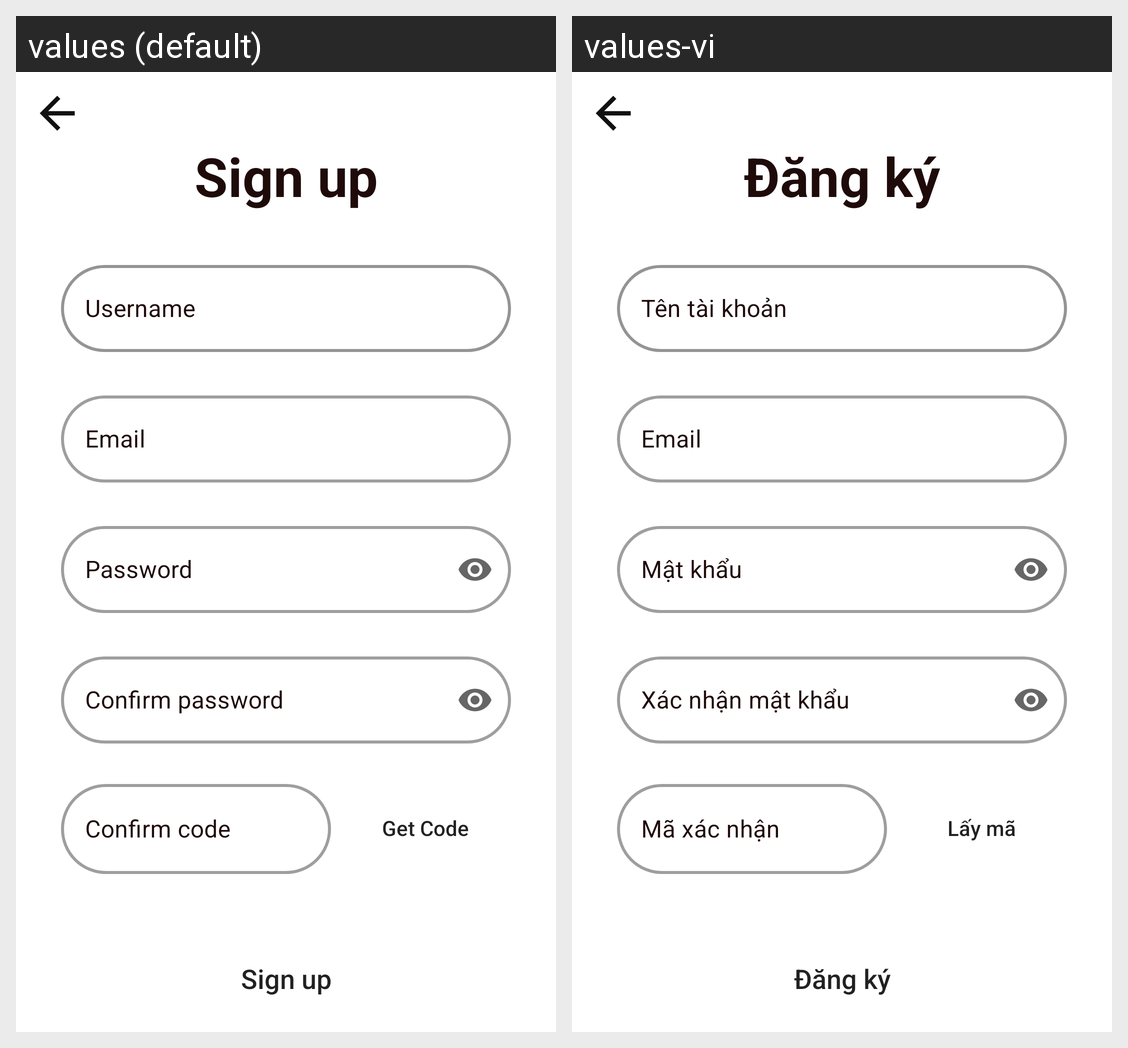

For this localized Android screen grid, give each drawn string resource with its value in every locale shown.
Android screen res/layout/activity_sign_up.xml rendered under 2 locales, left to right: values (default), values-vi. Device: Nexus 5 (rendered at 1080×1920; each locale shown at half size, 540×960, under a caption strip naming it); theme Theme.IMius.
Strings drawn on this screen, with the default value and each locale's value (text and hints the layout hard-codes, and strings that could not be matched under every locale, appear in the picture but are not listed):

signup
  values: Sign up
  values-vi: Đăng ký

username
  values: Username
  values-vi: Tên tài khoản

email
  values: Email
  values-vi: Email  [not translated; the default value is used]

password
  values: Password
  values-vi: Mật khẩu

confirm_password
  values: Confirm password
  values-vi: Xác nhận mật khẩu

confirm_code
  values: Confirm code
  values-vi: Mã xác nhận

get_code
  values: Get Code
  values-vi: Lấy mã
